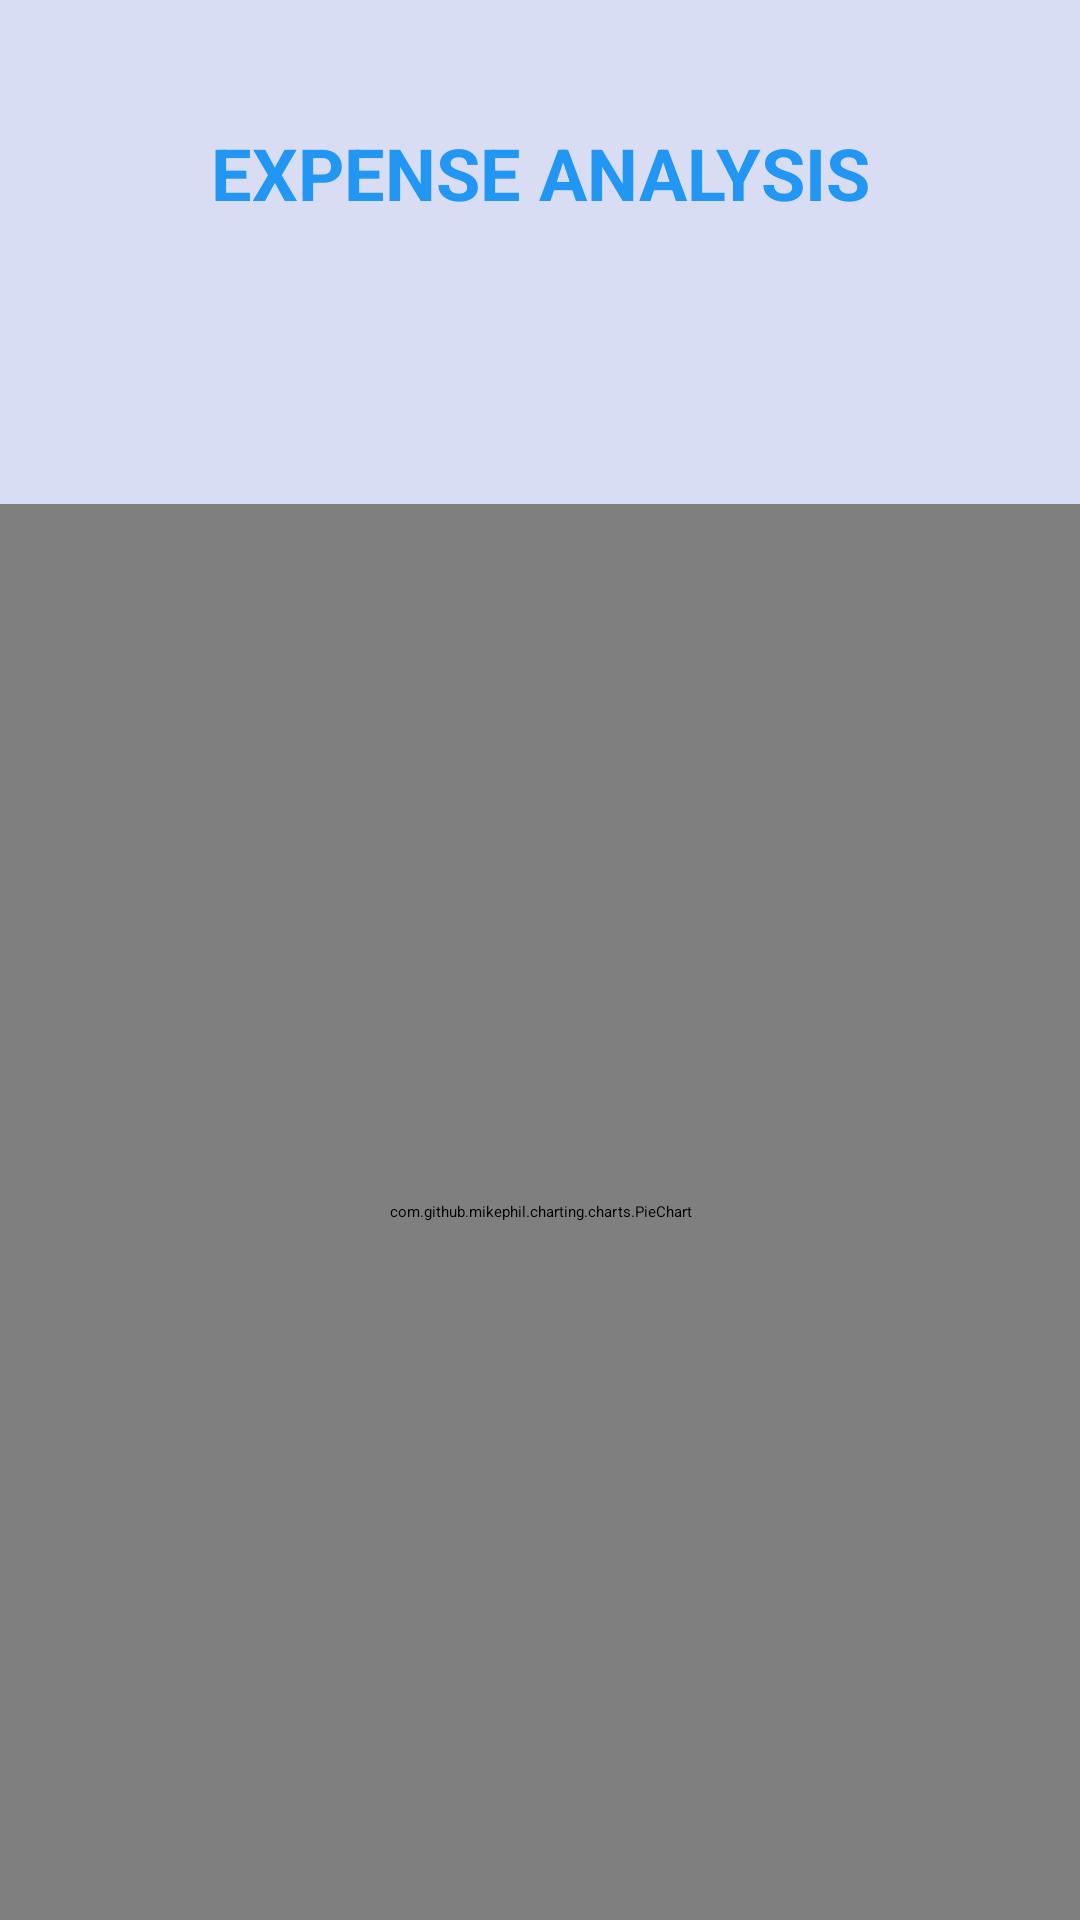

This screen was rendered from an Android layout file. Write that file and the resources it references.
<!-- AndroidManifest.xml: application theme Theme.AppDevProject -->
<!-- res/layout/activity_budget_chart.xml -->
<?xml version="1.0" encoding="utf-8"?>
<LinearLayout xmlns:android="http://schemas.android.com/apk/res/android"
    xmlns:app="http://schemas.android.com/apk/res-auto"
    xmlns:tools="http://schemas.android.com/tools"
    android:layout_width="match_parent"
    android:layout_height="match_parent"
    android:background="#D9DDF4"
    android:orientation="vertical"
    tools:context=".Pages.Budget_ChartPage">

    <TextView
        android:id="@+id/textView2"
        android:layout_width="match_parent"
        android:layout_height="65dp"
        android:layout_marginTop="25dp"
        android:gravity="center"
        android:padding="6dp"
        android:text="EXPENSE ANALYSIS"
        android:textColor="@color/blue"
        android:textSize="24sp"
        android:textStyle="bold" />

    <TextView
        android:id="@+id/txtTotal"
        android:layout_width="match_parent"
        android:layout_height="62dp"
        android:layout_marginStart="16dp"
        android:layout_marginTop="16dp"
        android:padding="8dp"
        android:textSize="20sp"
        android:textStyle="bold" />

    <com.github.mikephil.charting.charts.PieChart
        android:id="@+id/budgetpiechart"
        android:layout_width="match_parent"
        android:layout_height="0dp"
        android:layout_weight="1" />

</LinearLayout>
<!-- resources referenced by this layout -->
<resources>
  <color name="blue">#2196F3</color>--&gt;
</resources>
